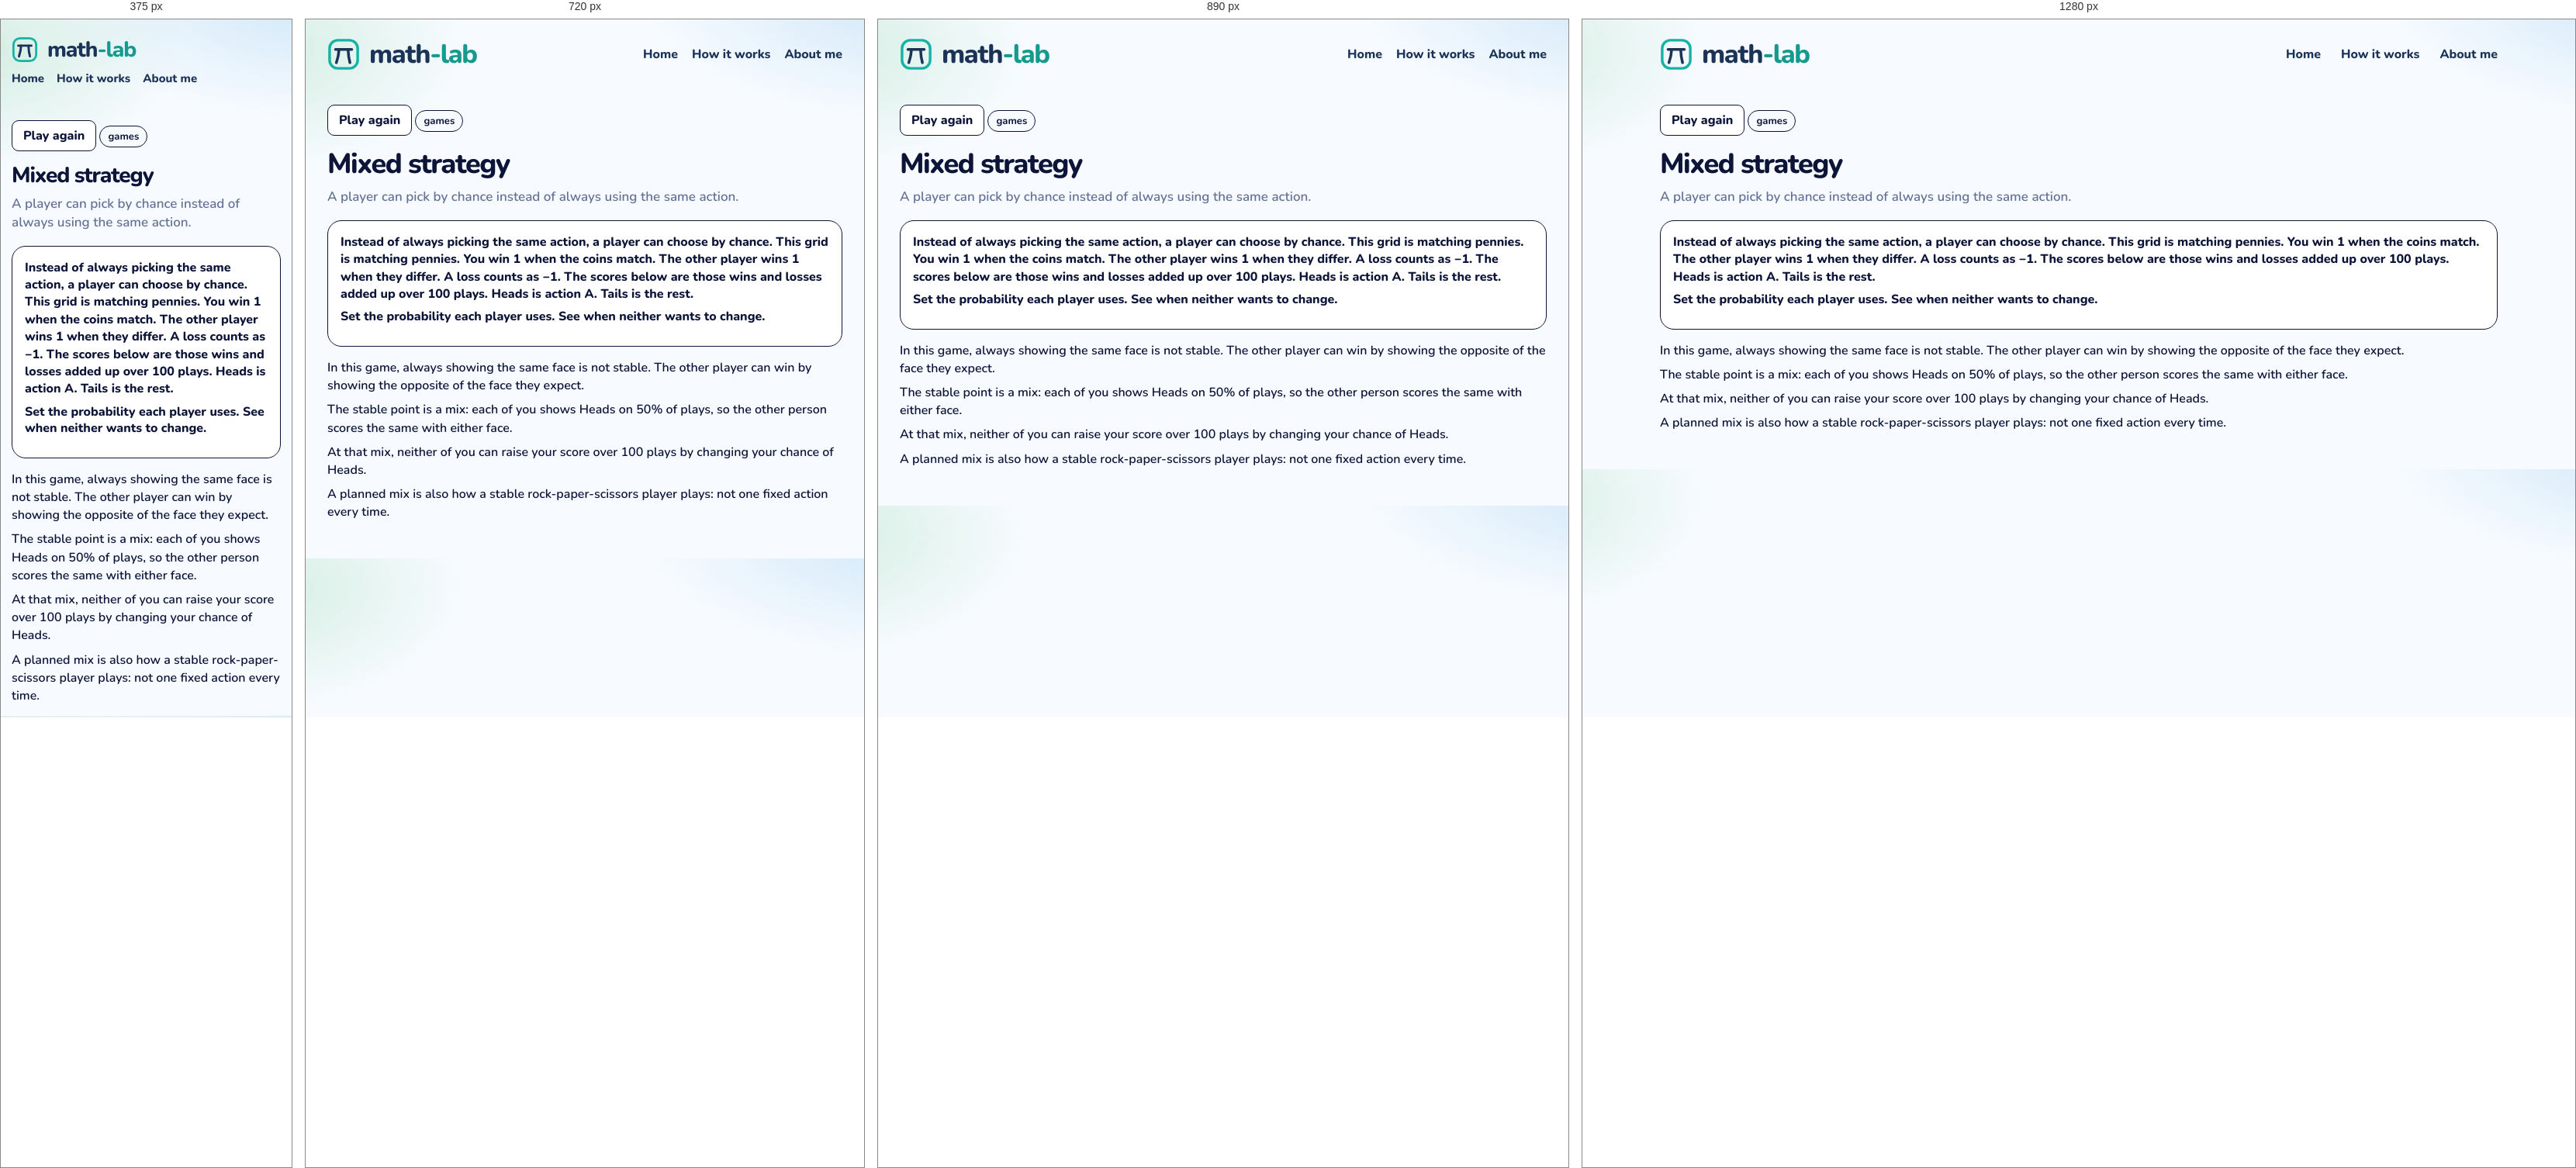
Rendered at 375 px, 720 px, 890 px and 1280 px, left to right.

<!-- file: mixed.html -->
<!DOCTYPE html>
<html lang="en">
<head>
  <meta charset="utf-8" />
  <meta name="viewport" content="width=device-width, initial-scale=1" />
  <title>Mixed strategy · math-lab</title>
  <link rel="icon" href="images/mark.svg" />
  <link rel="stylesheet" href="css/gym.css" />
  <link rel="stylesheet" href="css/lesson.css" />
</head>
<body>
  <div class="wrap">
    <header class="top">
      <a class="brand" href="index.html">
        <img class="brand-mark" src="images/mark.svg" alt="">
        <span class="word">
          <span class="word-name">math<span class="brand-tail">-lab</span></span>
        </span>
      </a>
      <nav class="nav" aria-label="Site">
        <a href="index.html">Home</a>
        <a href="how-it-works.html">How it works</a>
        <a href="about.html">About me</a>
      </nav>
    </header>
    <article class="lesson" data-ask="Mixed strategy">
      <button type="button" class="btn ghost play-again" id="again">Play again</button>
      <p class="kicker">games</p>
      <h1>Mixed strategy</h1>
      <p class="lead">A player can pick by chance instead of always using the same action.</p>
      <section class="stage playboard" id="board">
        <p class="ice-intro">Instead of always picking the same action, a player can choose by chance. This grid is matching pennies. You win 1 when the coins match. The other player wins 1 when they differ. A loss counts as −1. The scores below are those wins and losses added up over 100 plays. Heads is action A. Tails is the rest.</p>
        <p class="ask-line">Set the probability each player uses. See when neither wants to change.</p>
      </section>
      <div class="notes">
        <p>In this game, always showing the same face is not stable. The other player can win by showing the opposite of the face they expect.</p>
        <p>The stable point is a mix: each of you shows Heads on 50% of plays, so the other person scores the same with either face.</p>
        <p>At that mix, neither of you can raise your score over 100 plays by changing your chance of Heads.</p>
        <p>A planned mix is also how a stable rock-paper-scissors player plays: not one fixed action every time.</p>
      </div>
    </article>
  <script src="js/shelf.js"></script>
  <script src="js/mixed.js"></script>
  </div>
  <script src="js/seen.js"></script>
  <script src="js/beats.js"></script>
</body>
</html>


/* @media block from gym.css */
@media (max-width: 980px) {
  .grid { grid-template-columns: repeat(2, 1fr); }
  .top { flex-wrap: wrap; }
  .nav { flex-wrap: wrap; gap: 12px 18px; }
}

/* @media block from gym.css */
@media (max-width: 640px) {
  body { padding: 14px; }
  .brand { font-size: 28px; }
  .brand .brand-mark { width: 34px; height: 34px; }
  .nav { width: 100%; gap: 16px; font-size: 15px; }
  .page h1 { font-size: 30px; }
  .finder { flex-wrap: wrap; }
  .search, .tags { flex: 1 1 100%; }
  .grid { grid-template-columns: 1fr; }
  .catalog-bar { flex-wrap: wrap; align-items: stretch; }
  .progress { justify-content: flex-start; flex-wrap: wrap; }
  .progress-bar { width: 120px; }
  .shelf-head { flex-direction: column; gap: 4px; }
  .shelf h2 { font-size: 22px; }
  .status button { font-size: 13px; padding: 9px 4px; gap: 5px; }
}

/* @media block from gym.css */
@media (max-width: 980px) {
  html.is-compact .shelf .grid { grid-template-columns: repeat(4, minmax(0, 1fr)); }
}

/* @media block from gym.css */
@media (max-width: 640px) {
  html.is-compact .shelf .grid { grid-template-columns: repeat(2, minmax(0, 1fr)); }
  .card-pop { width: min(280px, calc(100vw - 24px)); }
}

/* @media block from lesson.css */
@media (max-width: 640px) {
  .top { flex-wrap: wrap; row-gap: 10px; }
  .home-link { margin-left: auto; }
  .lesson h1 { font-size: 28px; }
  .door { width: 104px; height: 168px; }
  .door .face { font-size: 24px; }
  .door-grid { grid-template-columns: repeat(5, minmax(0, 1fr)); }
  .bar-row, .ward { grid-template-columns: 1fr; }
  .choice-dock { flex-direction: column; }
  .crowd { grid-template-columns: repeat(16, minmax(0, 1fr)); }
  .digit-bars .bar-row { grid-template-columns: 24px 1fr 52px; }
  .sheet { grid-template-columns: 72px 1fr; }
}

/* @media block from lesson.css */
@media (max-width: 640px) {
  .act-pair, .act-pair.is-three, .nash-floor, .zones, .zones.is-three { grid-template-columns: 1fr; }
  .nash { grid-template-columns: 72px 1fr 1fr; }
  .days { grid-template-columns: repeat(3, minmax(0, 1fr)); }
  .actor > img, .hunt .actor > img { height: 72px; }
  .lane { height: 190px; }
  .racer { height: 72px; }
}

/* @media block from lesson.css */
@media (max-width: 640px) {
  .machines { grid-template-columns: 1fr; }
  .cand { width: 56px; min-height: 78px; }
  .cand img { height: 44px; }
  .offers, .trio, .notes.read, .chance-chart { grid-template-columns: 1fr; }
  .slip, .folk .one { width: 72px; }
  .bayes-pies { grid-template-columns: 1fr; }
  .bayes-board { grid-template-columns: 72px 1fr 1fr; }
  .braess-beat { grid-template-columns: 28px minmax(0, 1fr); padding: 10px; }
  .braess-beat .n { width: 28px; height: 28px; font-size: 13px; }
  .braess-hub { font-size: 12px; }
  .braess-map { grid-template-columns: 40px minmax(0, 1fr) 14px minmax(0, 1fr) 40px; }
  .braess-meter { display: grid; grid-template-columns: minmax(0, 1fr) auto; }
  .braess-meter > span { grid-column: 1 / -1; width: auto; }
  .braess-meter .track { min-width: 0; }
  .road-scene { height: 220px; }
  .town { width: 36px; font-size: 13px; }
  .driver { height: 20px; }
  .lab b { font-size: 12px; }
  .lab.ul, .lab.ll { left: 32%; }
  .lab.ur, .lab.lr { left: 66%; }
  .lab.cut { left: 68%; top: 50%; }
  .braess-play .caption { min-height: 4.4em; }
  .ship-yard { grid-template-columns: 1fr; }
}

/* @media block from lesson.css */
@media (max-width: 640px) {
  .lesson.is-beat h1 { font-size: 24px; }
  .beat-card { flex-direction: column; align-items: stretch; }
  .beat-card .btn { align-self: flex-end; }
}

/* @media block from lesson.css */
@media (min-width: 800px) {
  .ice-claims { grid-template-columns: 1fr 1fr 1fr; }
  .ice-claims.cols-2 { grid-template-columns: 1fr 1fr; }
}

/* @media block from lesson.css */
@media (max-width: 640px) {
  .week-day { min-height: 64px; font-size: 14px; border-radius: 10px; }
  .week-ropes, .week-row { gap: 6px; }
  .logic-caption { font-size: 16px; }
  .pick-pair, .urn-row, .compare, .sunk-split { grid-template-columns: 1fr; }
  .wager { grid-template-columns: 72px 1fr 1fr; }
  .box-row, .cover-scene { flex-direction: column; align-items: center; }
}

/* @media block from lesson.css */
@media (max-width: 640px) {
  .pick-pair, .urn-row, .compare, .sunk-split { grid-template-columns: 1fr; }
  .wager { grid-template-columns: 72px 1fr 1fr; }
  .box-row, .cover-scene { flex-direction: column; align-items: center; }
}

/* @media block from lesson.css */
@media (max-width: 640px) {
  .deal-who > svg { height: 74px; }
  .disc { width: 18px; height: 18px; }
  .coin-stack, .coin-stack.is-wide { width: 112px; }
  .tri-piles { grid-template-columns: repeat(3, 40px); }
  .tri-piles .coin-stack { width: 40px; max-width: 40px; }
}

/* @media block from lesson.css */
@media (max-width: 640px) {
  .pasture { height: 210px; }
  .pasture-who svg { height: 58px; }
  .pasture-cow { width: 34px; height: 26px; margin-left: -17px; margin-top: -13px; }
  .pasture-stats { grid-template-columns: 1fr 1fr; }
  .pasture-stat b { font-size: 16px; }
  .gate-scene { height: 250px; }
  .gate-art { width: 124px; height: 116px; }
  .gate-row { gap: 4px; }
  .gate-person { width: 72px; }
  .gate-person svg { height: 64px; }
  .gate-person.is-go { transform: translateY(-64px); }
  .net-car { width: 30px; height: 18px; margin-left: -15px; margin-top: -9px; }
  .net-lab { font-size: 11px; padding: 0 4px; }
  .pd-room { min-height: 180px; }
  .game-person svg { height: 72px; }
  .game-row .who { min-width: 100%; }
  .chk-scene { height: 240px; }
  .chk-you { top: 140px; }
  .chk-car { width: 58px; height: 78px; margin-left: -29px; }
  .hunt-scene, .meet-scene, .eve-scene { height: 280px; }
  .hunt-person, .meet-person, .eve-person { width: 74px; }
  .mix-coin { flex-basis: 72px; }
  .mix-coin svg { width: 64px; height: 64px; }
  .penny-coin { width: 84px; height: 84px; }
  .pd-grid, .reply-grid { grid-template-columns: 0.85fr 1fr 1fr; }
  .pd-label, .reply-label, .pd-chip, .reply-chip { font-size: 11px; }
}

/* @media block from lesson.css */
@media (max-width: 640px) {
  .hunt-scene { height: 300px; }
  .hunt-stag { width: 104px; }
  .hunt-hare { width: 74px; }
  .hunt-person svg { height: 64px; }
}

/* @media block from lesson.css */
@media (max-width: 640px) {
  .talk-scene { height: 300px; }
  .talk-person { width: 88px; }
  .talk-person svg { height: 64px; }
  .talk-bubble { max-width: 180px; font-size: 14px; }
  .simp-track { height: 96px; width: 30px; }
  .simp-col { width: 72px; }
  .simp-pct { font-size: 14px; }
  .simp-merge { left: 0; right: 0; }
  .eco-scene { height: 360px; }
  .eco-region { height: 92px; padding-top: 24px; }
  .eco-region b, .eco-region span { font-size: 11px; }
  .dist-row { grid-template-columns: 1fr 1fr; }
  .dist-scene { min-height: 360px; }
}

/* @media block from lesson.css */
@media (max-width: 640px) {
  .families.is-many .kid { width: 26px; height: 34px; }
  .kid i { font-size: 7px; }
  .day-row span { min-width: 28px; padding: 3px 4px; font-size: 13px; }
  .sb-week { min-width: 0; flex: 1 1 120px; }
  .sb-board .bed { height: 72px; }
}